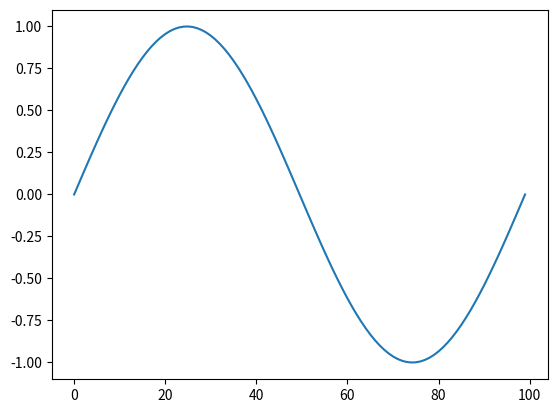

This figure's Python source:
import numpy as np
import matplotlib.pyplot as plt

a = np.array([0,1,2,3,4])
print(type(a),a.dtype,a)
# a.size, a.ndim, a.shape

b = np.array([3.1,11.02,6.2,213.2,5.2])
type(b)
print(b.size, b.shape, b.ndim)

b[0] = 100.0
c = b[1:5]
print(type(c),c )
c[2:4] = 30.3, 400
d = np.array([c,[1,2,3,4]])
print(d)

# VECTOR ADDITION:
u = np.array([[1],
              [0]])
v = np.array([[0],
              [1]])
z = u + v
print(z)
# sum is linear combination of u and v
# where first component is
# the sum of first components
# and second - analogous
# 1+0 = [[1]  horizontal
# 0+1 =  [1]] vertical

# one the plane vector "u" first component
# indicates 1 unit from the origin
# in the horizontal direction (classic x-axis)
# second component is 0 so doesn't point
# in the vertical direction: arrow from origin
# stays at "x-axis"

# for vector "v" we would have vertically oriented
# arrow like y+1
# when we add those vectors we have new arrow
# pointing right between two previous components
# those are 2-dimensional vectors

z = [
    [1,0],
    [0,1]
]
print(z)

u = [1,0]
v = [1,0]
z = []
# multiple lines for lists:
for n,m in zip(u,v):
    z.append(n+m)
    print(z)

u = np.array([1,0])
v = np.array([1,0])
# one line for np.array:
z = u+v
print(f"Adding vecotrs: {z}")

# VECTOR MULTIPLICATION
# with Scalar

y = np.array([[1],
              [2]])
z = 2*y
print(f"Vector multiplication:\n{z}")

# HADAMARD PRODUCT: element[i,j] is product of [i.j] element of each matrix
u = np.array([[1],
              [2]])
v = np.array([[3],
              [2]])
z = u * v
print(f"Hadamard product:\n{z}")
# unlike matrix product it is cummulative - v * u = u * v
# matrix product for A[i,j]B[i,j] needs A[i] = B[j] (rows=columns)

# DOT PRODUCT:
u = np.array([1,2])
v = np.array([3,1])
z = np.dot(u,v)
print("Dot product:\n",z)

# BROADCASTING:
u = np.array([1,2,3,-1])
z = u+1
print(f"BROADCASTING: {z}")

# Universal functions (for ndarrays):
a = np.array([1,-1,1,-1])
mean = a.mean()
max = a.max()
print(f"Mean: {mean} "
      f"Max: {max}"
      f"")

y = [np.sin(0),np.sin(np.pi/2),np.sin(np.pi)]
print(f"Sinuses whateva: {y}")

# LINESPACE: (space of 9 evenly spaced numbers from -2 to 2)
l = np.linspace(0,2*np.pi,num=100)
print(f"Linespace:\n{l}")

# PLOTTING:
y = np.sin(l)
plt.plot(y)
plt.show()

